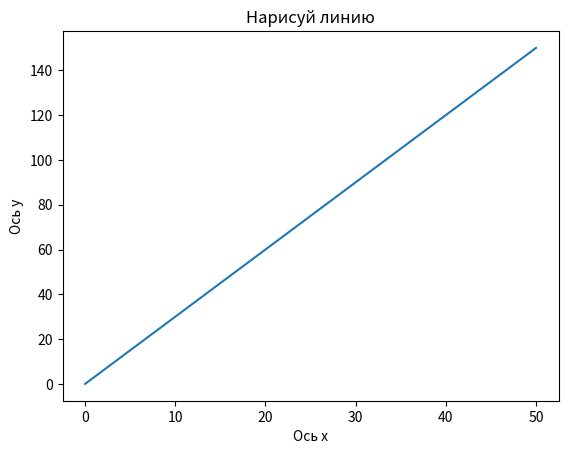

This chart was generated by the following Python code:
import matplotlib.pyplot as plt
import numpy as np

x = np.array([0, 50])
y = np.array([0, 150])

plt.ylabel('Ось y')
plt.xlabel('Ось x')
plt.title('Нарисуй линию')

plt.plot(x, y)
plt.show()
